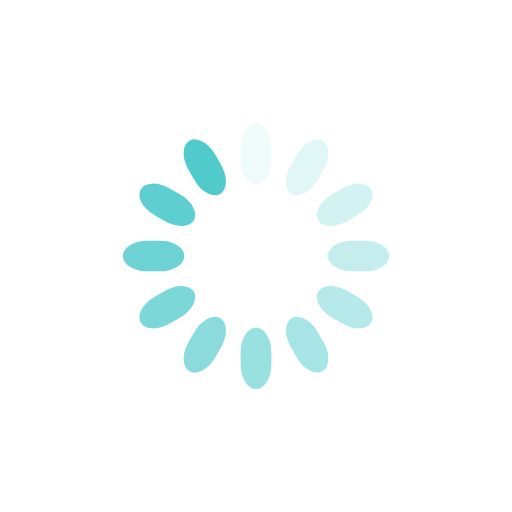
t = 0.00 s
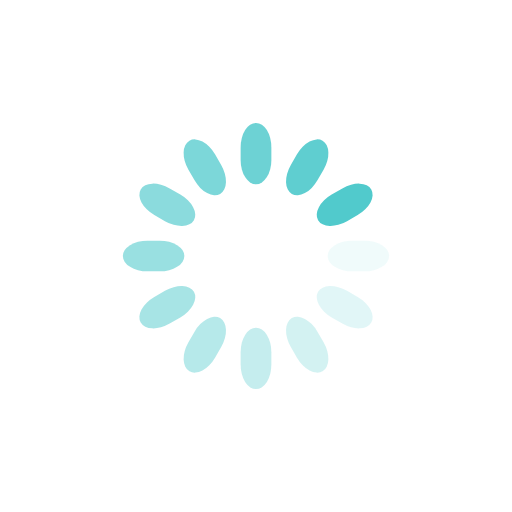
t = 0.25 s
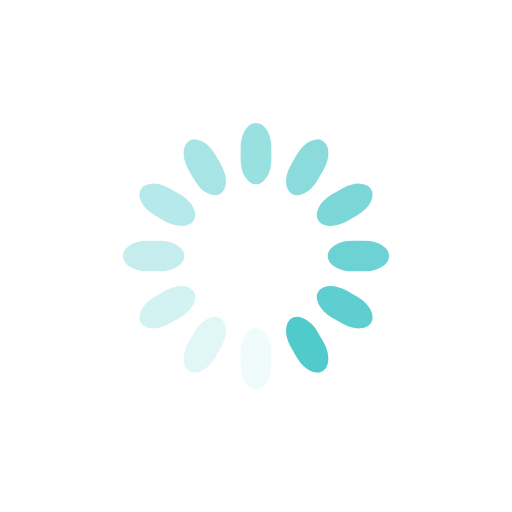
t = 0.50 s
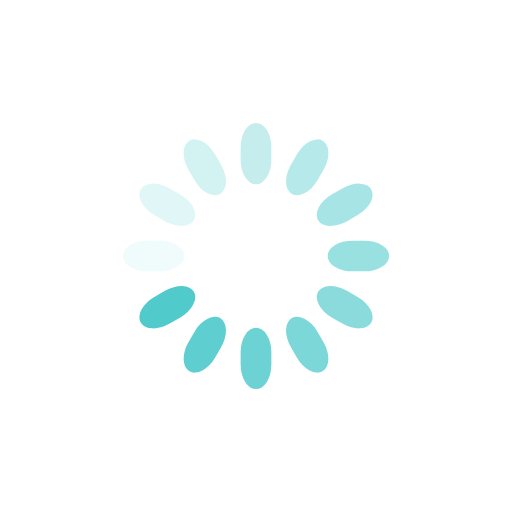
t = 0.75 s

The animated SVG that drew these frames (rendered in a browser with its animation timeline set to each time). Animation: 12 SMIL elements (animate=12); one cycle of 1.00 s, repeats indefinitely.

<svg class="lds-spinner" width="100" height="100" xmlns="http://www.w3.org/2000/svg" viewBox="0 0 100 100" preserveAspectRatio="xMidYMid" style="background:0 0"><rect x="47" y="24" rx="9.4" ry="4.8" width="6" height="12" fill="#51CACC"><animate attributeName="opacity" values="1;0" dur="1s" begin="-0.9166666666666666s" repeatCount="indefinite"/></rect><rect x="47" y="24" rx="9.4" ry="4.8" width="6" height="12" fill="#51CACC" transform="rotate(30 50 50)"><animate attributeName="opacity" values="1;0" dur="1s" begin="-0.8333333333333334s" repeatCount="indefinite"/></rect><rect x="47" y="24" rx="9.4" ry="4.8" width="6" height="12" fill="#51CACC" transform="rotate(60 50 50)"><animate attributeName="opacity" values="1;0" dur="1s" begin="-0.75s" repeatCount="indefinite"/></rect><rect x="47" y="24" rx="9.4" ry="4.8" width="6" height="12" fill="#51CACC" transform="rotate(90 50 50)"><animate attributeName="opacity" values="1;0" dur="1s" begin="-0.6666666666666666s" repeatCount="indefinite"/></rect><rect x="47" y="24" rx="9.4" ry="4.8" width="6" height="12" fill="#51CACC" transform="rotate(120 50 50)"><animate attributeName="opacity" values="1;0" dur="1s" begin="-0.5833333333333334s" repeatCount="indefinite"/></rect><rect x="47" y="24" rx="9.4" ry="4.8" width="6" height="12" fill="#51CACC" transform="rotate(150 50 50)"><animate attributeName="opacity" values="1;0" dur="1s" begin="-0.5s" repeatCount="indefinite"/></rect><rect x="47" y="24" rx="9.4" ry="4.8" width="6" height="12" fill="#51CACC" transform="rotate(180 50 50)"><animate attributeName="opacity" values="1;0" dur="1s" begin="-0.4166666666666667s" repeatCount="indefinite"/></rect><rect x="47" y="24" rx="9.4" ry="4.8" width="6" height="12" fill="#51CACC" transform="rotate(210 50 50)"><animate attributeName="opacity" values="1;0" dur="1s" begin="-0.3333333333333333s" repeatCount="indefinite"/></rect><rect x="47" y="24" rx="9.4" ry="4.8" width="6" height="12" fill="#51CACC" transform="rotate(240 50 50)"><animate attributeName="opacity" values="1;0" dur="1s" begin="-0.25s" repeatCount="indefinite"/></rect><rect x="47" y="24" rx="9.4" ry="4.8" width="6" height="12" fill="#51CACC" transform="rotate(270 50 50)"><animate attributeName="opacity" values="1;0" dur="1s" begin="-0.16666666666666666s" repeatCount="indefinite"/></rect><rect x="47" y="24" rx="9.4" ry="4.8" width="6" height="12" fill="#51CACC" transform="rotate(300 50 50)"><animate attributeName="opacity" values="1;0" dur="1s" begin="-0.08333333333333333s" repeatCount="indefinite"/></rect><rect x="47" y="24" rx="9.4" ry="4.8" width="6" height="12" fill="#51CACC" transform="rotate(330 50 50)"><animate attributeName="opacity" values="1;0" dur="1s" begin="0s" repeatCount="indefinite"/></rect></svg>
